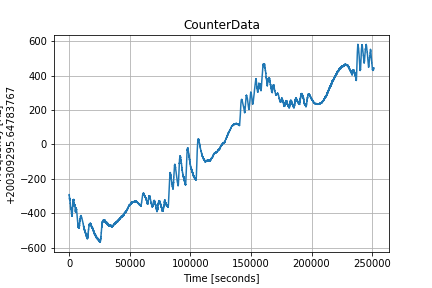

The data file committed next to this chart (first rows):
1598658299.507025, +2.00309004106757E+008
1598658314, +2.00309005338933E+008
1598658328, +2.00309003293490E+008
1598658343, +2.00308999456539E+008
1598658357, +2.00309001430067E+008
1598658372, +2.00309001053313E+008
1598658386, +2.00308999452529E+008
1598658400, +2.00308997170293E+008
1598658415, +2.00308996174517E+008
1598658429, +2.00308994752496E+008
1598658444, +2.00308993030501E+008
1598658459, +2.00308989847753E+008
1598658473, +2.00308989327613E+008
1598658487, +2.00308988079299E+008
1598658502, +2.00308986887614E+008
1598658516, +2.00308984073111E+008
1598658530, +2.00308983237543E+008
1598658545, +2.00308982640625E+008
1598658559, +2.00308982846999E+008
1598658574, +2.00308980653768E+008
1598658589, +2.00308983284002E+008
1598658603, +2.00308983241553E+008
1598658618, +2.00308977954384E+008
1598658632, +2.00308980138030E+008
1598658646, +2.00308984765196E+008
1598658661, +2.00308981317195E+008
1598658675, +2.00308975694448E+008
1598658690, +2.00308977620763E+008
1598658704, +2.00308975832161E+008
1598658718, +2.00308976218598E+008
1598658734, +2.00308976287258E+008
1598658748, +2.00308972560507E+008
1598658762, +2.00308972839649E+008
1598658777, +2.00308975429782E+008
1598658791, +2.00308974721168E+008
1598658805, +2.00308971686208E+008
1598658820, +2.00308974373463E+008
1598658834, +2.00308973001618E+008
1598658848, +2.00308972291243E+008
1598658863, +2.00308972153824E+008
1598658878, +2.00308971536465E+008
1598658892, +2.00308970328544E+008
1598658907, +2.00308969812709E+008
1598658921, +2.00308968782896E+008
1598658935, +2.00308968102939E+008
1598658950, +2.00308966775792E+008
1598658964, +2.00308964936331E+008
1598658978, +2.00308964378144E+008
1598658993, +2.00308963491717E+008
1598659007, +2.00308962063339E+008
1598659023, +2.00308962255531E+008
1598659037, +2.00308960070320E+008
1598659051, +2.00308957970300E+008
1598659066, +2.00308957357244E+008
1598659080, +2.00308957672672E+008
1598659094, +2.00308958192812E+008
1598659109, +2.00308953982306E+008
1598659123, +2.00308955586834E+008
1598659137, +2.00308956976774E+008
1598659152, +2.00308954864332E+008
1598659167, +2.00308954095371E+008
... 17,275 more rows
